2-way image classification set "lemon_dataset" from GitHub (Dante-Cadiz/lemon-qualitycontrol); label vocabulary: bad quality, good quality.

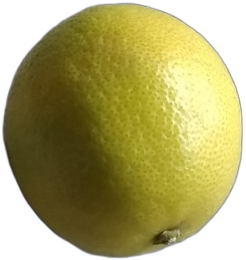
Label: good quality

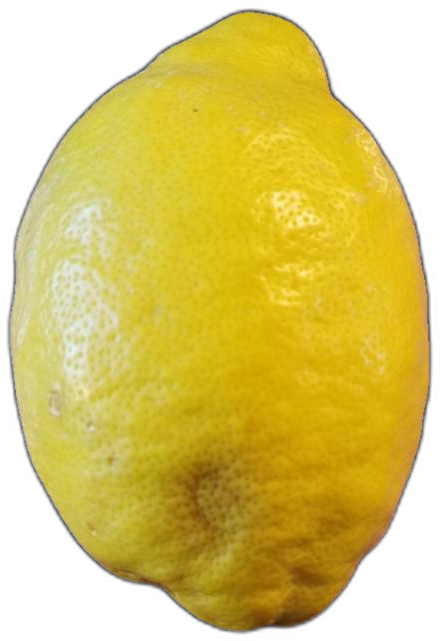
Label: bad quality

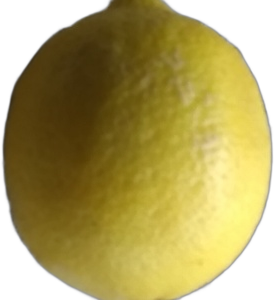
Label: good quality

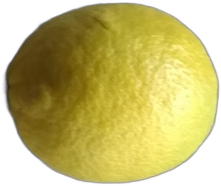
Label: good quality

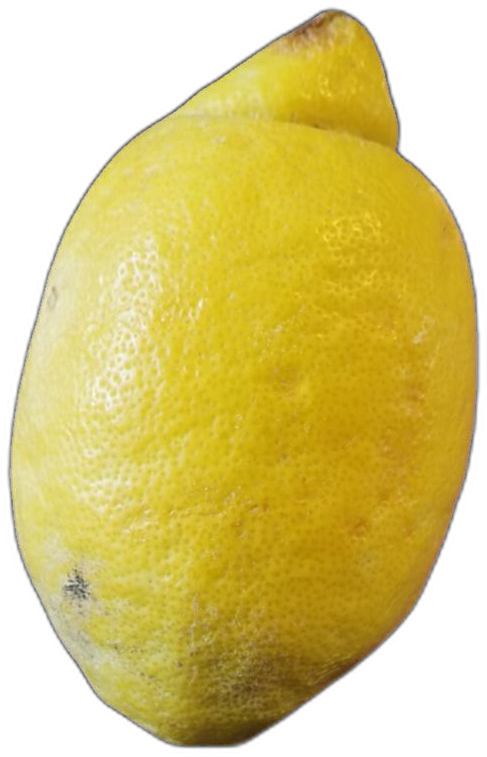
Label: bad quality

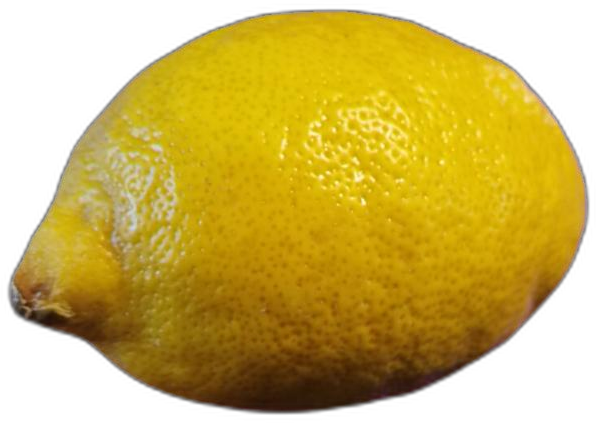
Label: bad quality
